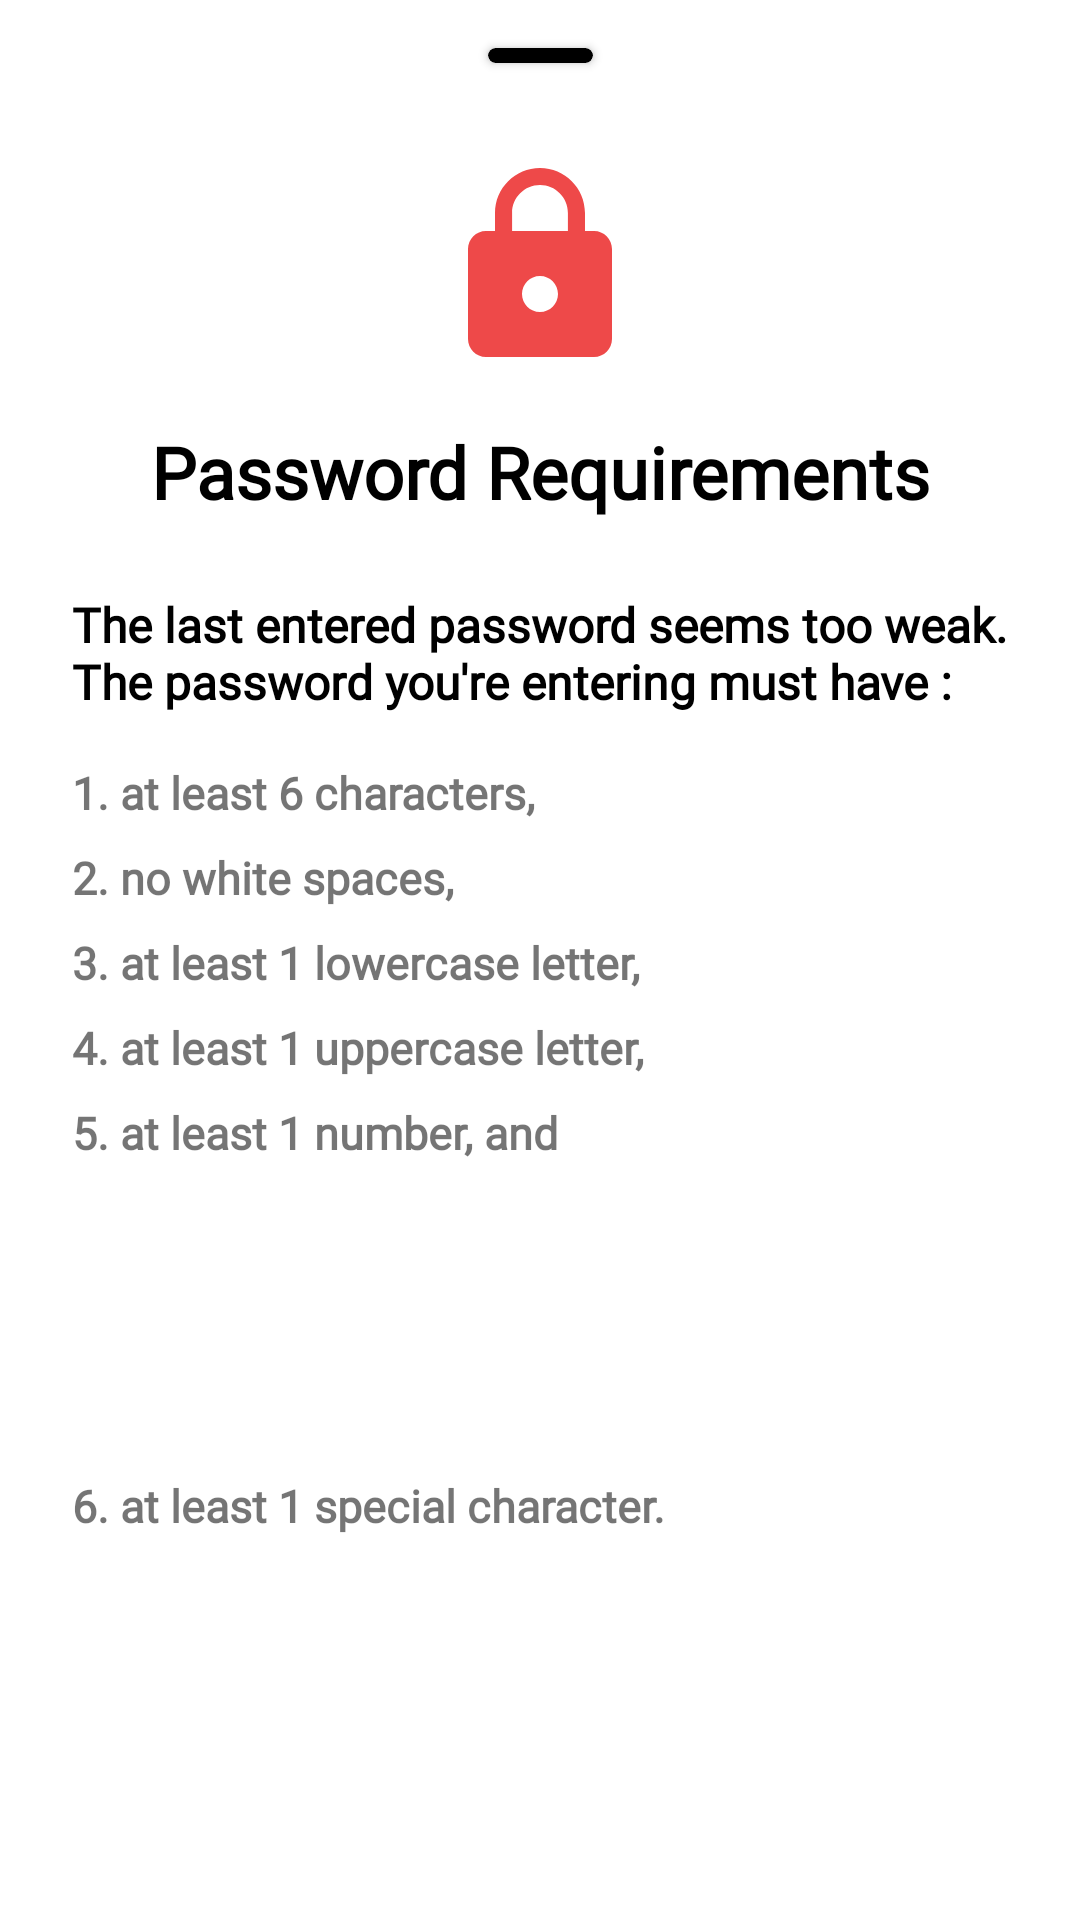

Layout XML and referenced resources for this Android screen:
<!-- AndroidManifest.xml: application theme AppTheme -->
<!-- res/layout/password_requirement_bottom_sheet.xml -->
<?xml version="1.0" encoding="utf-8"?>
<androidx.constraintlayout.widget.ConstraintLayout
    xmlns:android="http://schemas.android.com/apk/res/android"
    xmlns:tools="http://schemas.android.com/tools"
    android:layout_width="match_parent"
    android:layout_height="wrap_content"
    xmlns:app="http://schemas.android.com/apk/res-auto">

    <androidx.cardview.widget.CardView
        android:id="@+id/view"
        android:layout_width="35dp"
        android:layout_height="5dp"
        android:layout_marginTop="16dp"
        app:cardBackgroundColor="@android:color/black"
        app:cardCornerRadius="5dp"
        app:cardPreventCornerOverlap="true"
        app:layout_constraintEnd_toEndOf="parent"
        app:layout_constraintStart_toStartOf="parent"
        app:layout_constraintTop_toTopOf="parent">

        <androidx.constraintlayout.widget.ConstraintLayout
            android:layout_width="match_parent"
            android:layout_height="match_parent">

            <View
                android:layout_width="match_parent"
                android:layout_height="match_parent" />

        </androidx.constraintlayout.widget.ConstraintLayout>

    </androidx.cardview.widget.CardView>

    <ImageView
        android:id="@+id/password_img"
        android:layout_width="72dp"
        android:layout_height="72dp"
        android:layout_marginTop="32dp"
        android:scaleType="centerCrop"
        android:src="@drawable/password_icon"
        android:tint="@color/colorPrimary"
        app:layout_constraintEnd_toEndOf="parent"
        app:layout_constraintStart_toStartOf="parent"
        app:layout_constraintTop_toBottomOf="@+id/view" />

    <TextView
        android:id="@+id/textView"
        android:layout_width="wrap_content"
        android:layout_height="wrap_content"
        android:layout_marginTop="16dp"
        android:fontFamily="@font/quicksand_medium"
        android:text="Password Requirements"
        android:textAlignment="center"
        android:textAllCaps="false"
        android:textColor="@color/textColorPrimaryDark"
        android:textSize="24sp"
        android:textStyle="bold"
        app:layout_constraintEnd_toEndOf="parent"
        app:layout_constraintStart_toStartOf="parent"
        app:layout_constraintTop_toBottomOf="@+id/password_img" />

    <TextView
        android:id="@+id/textView7"
        android:layout_width="0dp"
        android:layout_height="wrap_content"
        android:layout_marginStart="24dp"
        android:layout_marginTop="24dp"
        android:layout_marginEnd="24dp"
        android:fontFamily="@font/quicksand"
        android:text="The last entered password seems too weak. The password you're entering must have :"
        android:textAlignment="textStart"
        android:textAllCaps="false"
        android:textColor="@color/textColorPrimaryDark"
        android:textSize="16sp"
        android:textStyle="bold"
        app:layout_constraintEnd_toEndOf="parent"
        app:layout_constraintStart_toStartOf="parent"
        app:layout_constraintTop_toBottomOf="@+id/textView" />

    <TextView
        android:id="@+id/textView8"
        android:layout_width="0dp"
        android:layout_height="wrap_content"
        android:layout_marginStart="24dp"
        android:layout_marginTop="16dp"
        android:layout_marginEnd="24dp"
        android:fontFamily="@font/quicksand"
        android:text="1. at least 6 characters,"
        android:textAlignment="textStart"
        android:textAllCaps="false"
        android:textColor="@color/textColorSecondaryDark"
        android:textSize="15sp"
        android:textStyle="bold"
        app:layout_constraintEnd_toEndOf="parent"
        app:layout_constraintStart_toStartOf="parent"
        app:layout_constraintTop_toBottomOf="@+id/textView7" />

    <TextView
        android:id="@+id/textView9"
        android:layout_width="0dp"
        android:layout_height="wrap_content"
        android:layout_marginStart="24dp"
        android:layout_marginTop="8dp"
        android:layout_marginEnd="24dp"
        android:fontFamily="@font/quicksand"
        android:text="2. no white spaces,"
        android:textAlignment="textStart"
        android:textAllCaps="false"
        android:textColor="@color/textColorSecondaryDark"
        android:textSize="15sp"
        android:textStyle="bold"
        app:layout_constraintEnd_toEndOf="parent"
        app:layout_constraintStart_toStartOf="parent"
        app:layout_constraintTop_toBottomOf="@+id/textView8" />

    <TextView
        android:id="@+id/textView10"
        android:layout_width="0dp"
        android:layout_height="wrap_content"
        android:layout_marginStart="24dp"
        android:layout_marginTop="8dp"
        android:layout_marginEnd="24dp"
        android:fontFamily="@font/quicksand"
        android:text="3. at least 1 lowercase letter,"
        android:textAlignment="textStart"
        android:textAllCaps="false"
        android:textColor="@color/textColorSecondaryDark"
        android:textSize="15sp"
        android:textStyle="bold"
        app:layout_constraintEnd_toEndOf="parent"
        app:layout_constraintStart_toStartOf="parent"
        app:layout_constraintTop_toBottomOf="@+id/textView9" />

    <TextView
        android:id="@+id/textView11"
        android:layout_width="0dp"
        android:layout_height="wrap_content"
        android:layout_marginStart="24dp"
        android:layout_marginTop="8dp"
        android:layout_marginEnd="24dp"
        android:fontFamily="@font/quicksand"
        android:text="4. at least 1 uppercase letter,"
        android:textAlignment="textStart"
        android:textAllCaps="false"
        android:textColor="@color/textColorSecondaryDark"
        android:textSize="15sp"
        android:textStyle="bold"
        app:layout_constraintEnd_toEndOf="parent"
        app:layout_constraintStart_toStartOf="parent"
        app:layout_constraintTop_toBottomOf="@+id/textView10" />

    <TextView
        android:id="@+id/textView12"
        android:layout_width="0dp"
        android:layout_height="wrap_content"
        android:layout_marginStart="24dp"
        android:layout_marginTop="8dp"
        android:layout_marginEnd="24dp"
        android:fontFamily="@font/quicksand"
        android:text="5. at least 1 number, and"
        android:textAlignment="textStart"
        android:textAllCaps="false"
        android:textColor="@color/textColorSecondaryDark"
        android:textSize="15sp"
        android:textStyle="bold"
        app:layout_constraintEnd_toEndOf="parent"
        app:layout_constraintStart_toStartOf="parent"
        app:layout_constraintTop_toBottomOf="@+id/textView11" />

    <TextView
        android:id="@+id/textView13"
        android:layout_width="0dp"
        android:layout_height="wrap_content"
        android:layout_marginStart="24dp"
        android:layout_marginTop="8dp"
        android:layout_marginEnd="24dp"
        android:layout_marginBottom="32dp"
        android:fontFamily="@font/quicksand"
        android:text="6. at least 1 special character."
        android:textAlignment="textStart"
        android:textAllCaps="false"
        android:textColor="@color/textColorSecondaryDark"
        android:textSize="15sp"
        android:textStyle="bold"
        app:layout_constraintEnd_toEndOf="parent"
        app:layout_constraintStart_toStartOf="parent"
        app:layout_constraintTop_toBottomOf="@+id/textView12"
        app:layout_constraintBottom_toBottomOf="parent"/>

</androidx.constraintlayout.widget.ConstraintLayout>
<!-- resources referenced by this layout -->
<resources>
  <color name="colorPrimary">#EE4949</color>
  <color name="textColorPrimaryDark">#000000</color>
  <!-- drawable password_icon (drawable) -->
  <vector xmlns:android="http://schemas.android.com/apk/res/android"
          android:width="24dp"
          android:height="24dp"
          android:viewportWidth="24.0"
          android:viewportHeight="24.0">
      <path
          android:fillColor="#EE4949"
          android:pathData="M18,8h-1L17,6c0,-2.76 -2.24,-5 -5,-5S7,3.24 7,6v2L6,8c-1.1,0 -2,0.9 -2,2v10c0,1.1 0.9,2 2,2h12c1.1,0 2,-0.9 2,-2L20,10c0,-1.1 -0.9,-2 -2,-2zM12,17c-1.1,0 -2,-0.9 -2,-2s0.9,-2 2,-2 2,0.9 2,2 -0.9,2 -2,2zM15.1,8L8.9,8L8.9,6c0,-1.71 1.39,-3.1 3.1,-3.1 1.71,0 3.1,1.39 3.1,3.1v2z"/>
  </vector>
  <style name="AppTheme" parent="Theme.MaterialComponents.Light.NoActionBar">
          
          <item name="colorPrimary">@color/colorPrimary</item>
          <item name="colorPrimaryDark">@color/colorPrimaryDark</item>
          <item name="colorAccent">@color/colorAccent</item>
  
          <item name="android:windowBackground">@android:color/transparent</item>
          <item name="android:windowContentTransitions">true</item>
          <item name="android:windowDisablePreview">true</item>
          <item name="android:windowAllowEnterTransitionOverlap">true</item>
          <item name="android:windowAllowReturnTransitionOverlap">true</item>
          <item name="android:windowSharedElementEnterTransition">@android:transition/move</item>
          <item name="android:windowSharedElementExitTransition">@android:transition/move</item>
  
          <item name="bottomSheetDialogTheme">@style/AppBottomSheetDialogTheme</item>
  
          //Material Dialog
          <item name="material_dialog_background">@android:color/white</item>
          <item name="material_dialog_title_text_color">@color/textColorPrimaryDark</item>
          <item name="material_dialog_message_text_color">@color/textColorPrimaryDark</item>
          <item name="material_dialog_positive_button_color">@color/colorPrimary</item>
          <item name="material_dialog_positive_button_text_color">@android:color/white</item>
          <item name="material_dialog_negative_button_text_color">@color/colorPrimary</item>
      </style>
  <color name="colorPrimaryDark">#EE4949</color>
  <color name="colorAccent">#05DFD7</color>
  <style name="AppBottomSheetDialogTheme" parent="Theme.Design.BottomSheetDialog">
          <item name="bottomSheetStyle">@style/AppModalStyle</item>
      </style>
  <style name="AppModalStyle" parent="Widget.Design.BottomSheet.Modal">
          <item name="android:background">@drawable/bottom_sheet_bg</item>
      </style>
  <!-- drawable bottom_sheet_bg (drawable) -->
  <?xml version="1.0" encoding="utf-8"?>
  <shape xmlns:android="http://schemas.android.com/apk/res/android"
      android:shape="rectangle">
  
      <corners
          android:topLeftRadius="16dp"
          android:topRightRadius="16dp"/>
  
      <solid android:color="@android:color/white" />
  
  </shape>
</resources>
